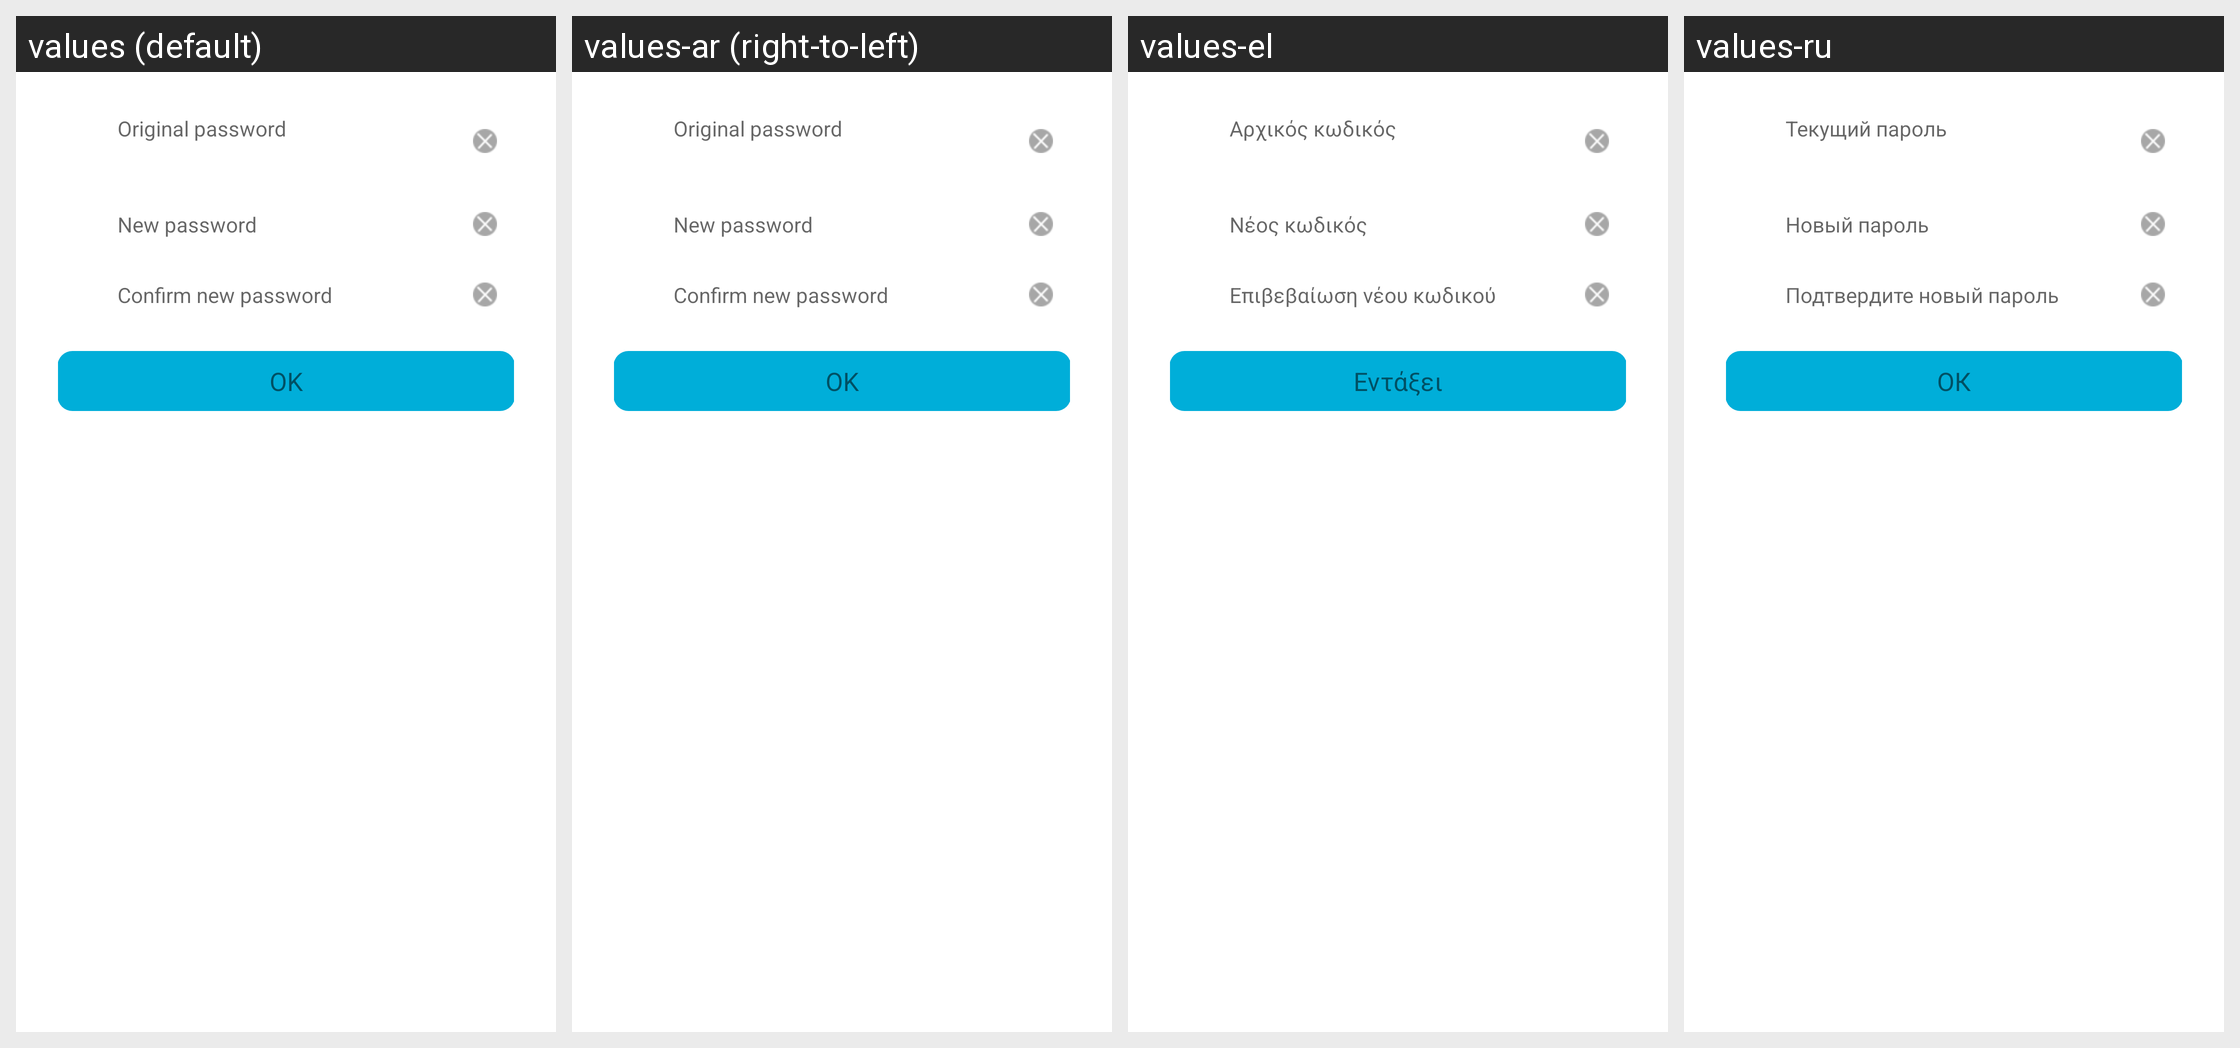

This grid shows one Android layout under several languages. Give, for every string resource on the screen, its name, the default text and each shown locale's text.
Android screen res/layout/mobilegames_modify.xml rendered under 4 locales, left to right: values (default), values-ar (right-to-left), values-el, values-ru. Device: Nexus 5 (rendered at 1080×1920; each locale shown at half size, 540×960, under a caption strip naming it); theme Theme.MaterialComponents.DayNight.NoActionBar.
Other locales in the repository, not shown: values-de, values-es, values-fr, values-it, values-ko, values-nl, values-pl-rPL, values-pt, values-se, values-sv, values-th, values-tr, values-tr-rTR, values-vi-rVN, values-zh-rCN, values-zh-rTW.
Strings drawn on this screen, with the default value and each locale's value (text and hints the layout hard-codes, and strings that could not be matched under every locale, appear in the picture but are not listed):

mobilegames_modify_1
  values: Original password
  values-ar: Original password  [not translated; the default value is used]
  values-el: Αρχικός κωδικός
  values-ru: Текущий пароль

mobilegames_modify_2
  values: New password
  values-ar: New password  [not translated; the default value is used]
  values-el: Νέος κωδικός
  values-ru: Новый пароль

mobilegames_modify_3
  values: Confirm new password
  values-ar: Confirm new password  [not translated; the default value is used]
  values-el: Επιβεβαίωση νέου κωδικού
  values-ru: Подтвердите новый пароль

mobilegames_common_btn_sure
  values: OK
  values-ar: OK  [not translated; the default value is used]
  values-el: Εντάξει
  values-ru: ОК
